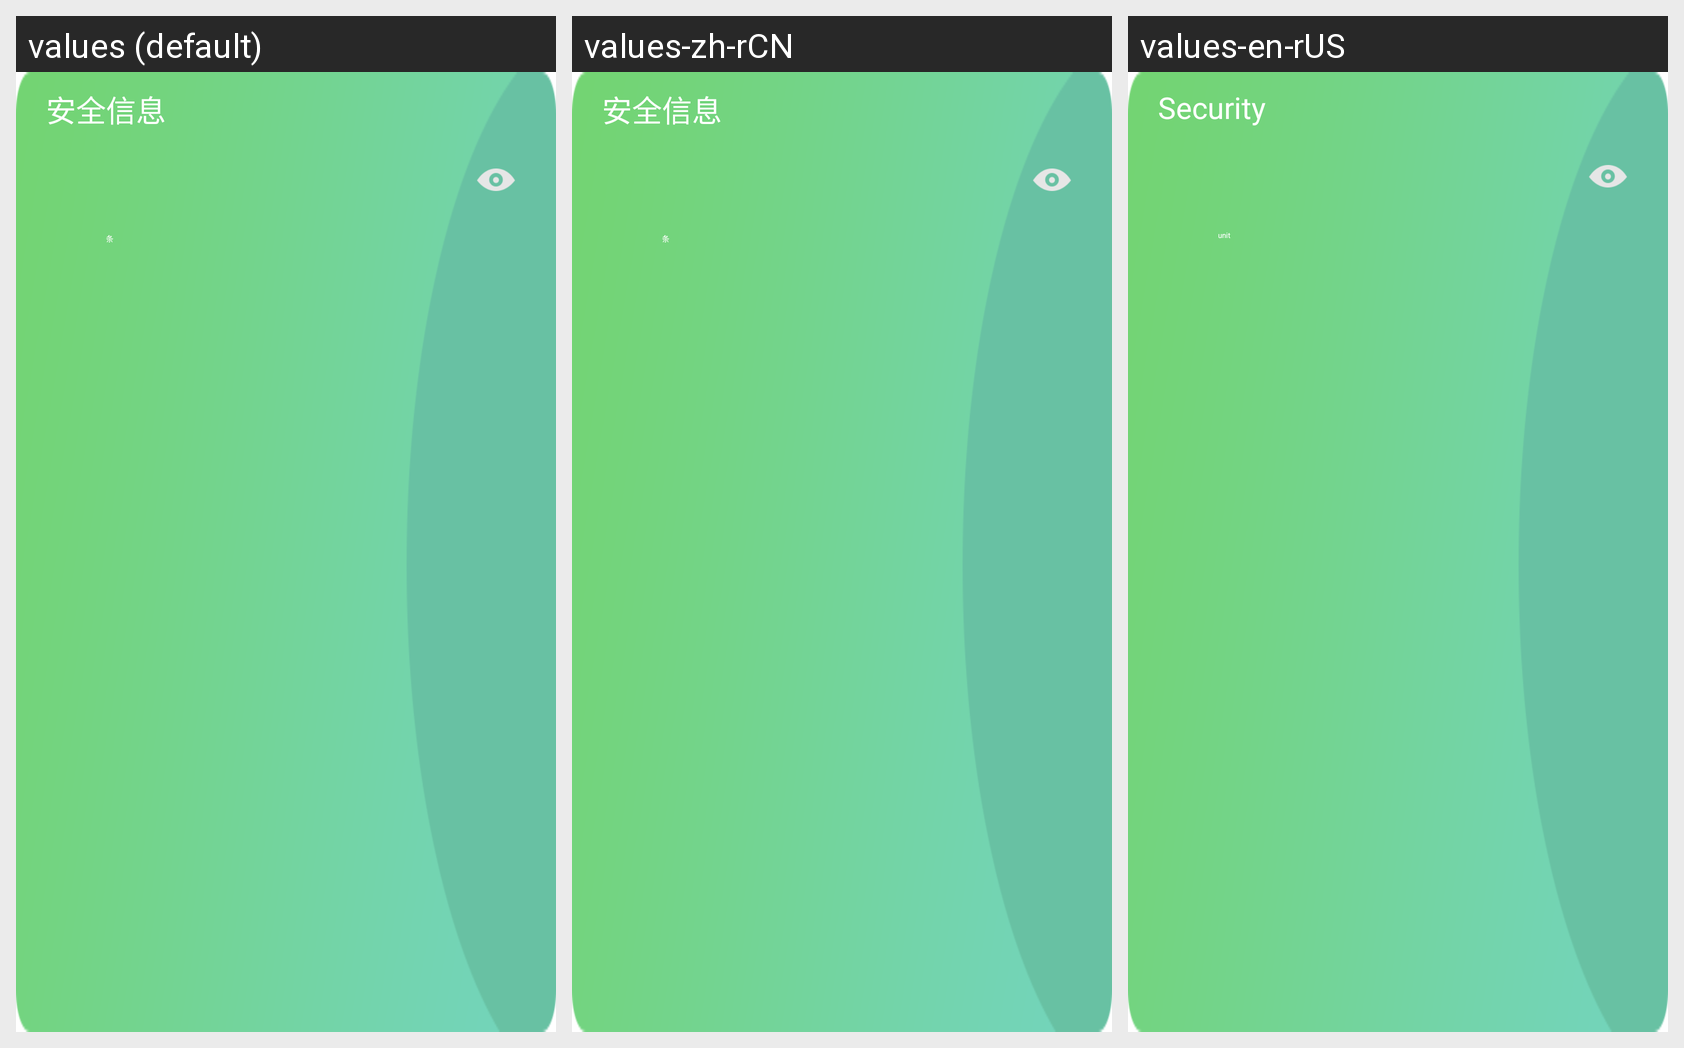

For this localized Android screen grid, give each drawn string resource with its value in every locale shown.
Android screen res/layout/viewpager_aq_item.xml rendered under 3 locales, left to right: values (default), values-zh-rCN, values-en-rUS. Device: Nexus 5 (rendered at 1080×1920; each locale shown at half size, 540×960, under a caption strip naming it); theme AppBaseCompactTheme.
Strings drawn on this screen, with the default value and each locale's value (text and hints the layout hard-codes, and strings that could not be matched under every locale, appear in the picture but are not listed):

aq_message
  values: 安全信息
  values-zh-rCN: 安全信息
  values-en-rUS: Security

unit
  values: 条
  values-zh-rCN: 条
  values-en-rUS: unit
